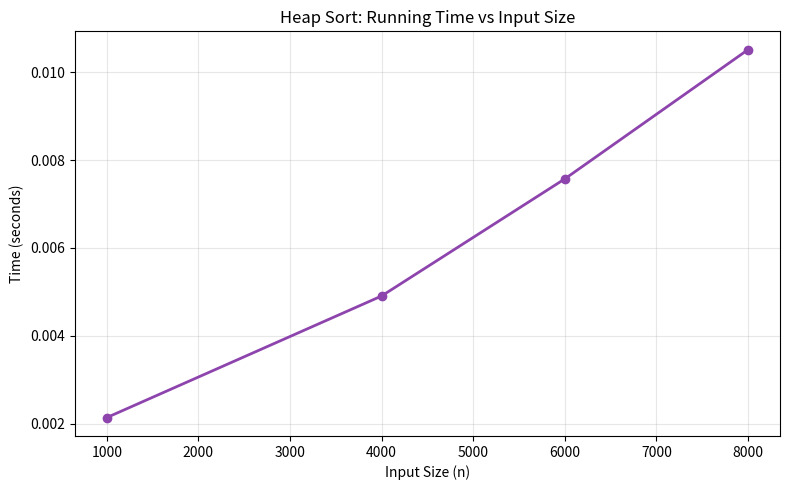

Generate this figure with matplotlib:
import random
import time
import matplotlib.pyplot as plt

random.seed(42)
numbers = [random.randint(1, 100000) for _ in range(30000)]

datasets = {
    1000: numbers[:2000],
    4000: numbers[:4000],
    6000: numbers[:6000],
    8000: numbers[:8000]
}

def heapify(arr, n, i):
    largest = i
    left = 2 * i + 1
    right = 2 * i + 2

    if left < n and arr[left] > arr[largest]:
        largest = left

    if right < n and arr[right] > arr[largest]:
        largest = right

    if largest != i:
        arr[i], arr[largest] = arr[largest], arr[i]
        heapify(arr, n, largest)

def heap_sort(arr):
    n = len(arr)

    for i in range(n // 2 - 1, -1, -1):
        heapify(arr, n, i)

    for i in range(n - 1, 0, -1):
        arr[0], arr[i] = arr[i], arr[0]
        heapify(arr, i, 0)

print("Heap Sort Performance")
print("-" * 40)

sizes = []
times = []

for size, data in datasets.items():
    arr = data.copy()
    start = time.perf_counter()
    heap_sort(arr)
    end = time.perf_counter()
    elapsed = end - start
    sizes.append(size)
    times.append(elapsed)
    print(f"Input Size: {size:5d} | Time: {elapsed:.6f} seconds")

# Plot
plt.figure(figsize=(8, 5))
plt.plot(sizes, times, marker='o', linewidth=2, color='#8e44ad')
plt.title("Heap Sort: Running Time vs Input Size")
plt.xlabel("Input Size (n)")
plt.ylabel("Time (seconds)")
plt.grid(True, alpha=0.3)
plt.tight_layout()
plt.savefig('./heap_sort_plot.png', dpi=150)
print("\nPlot saved.")
